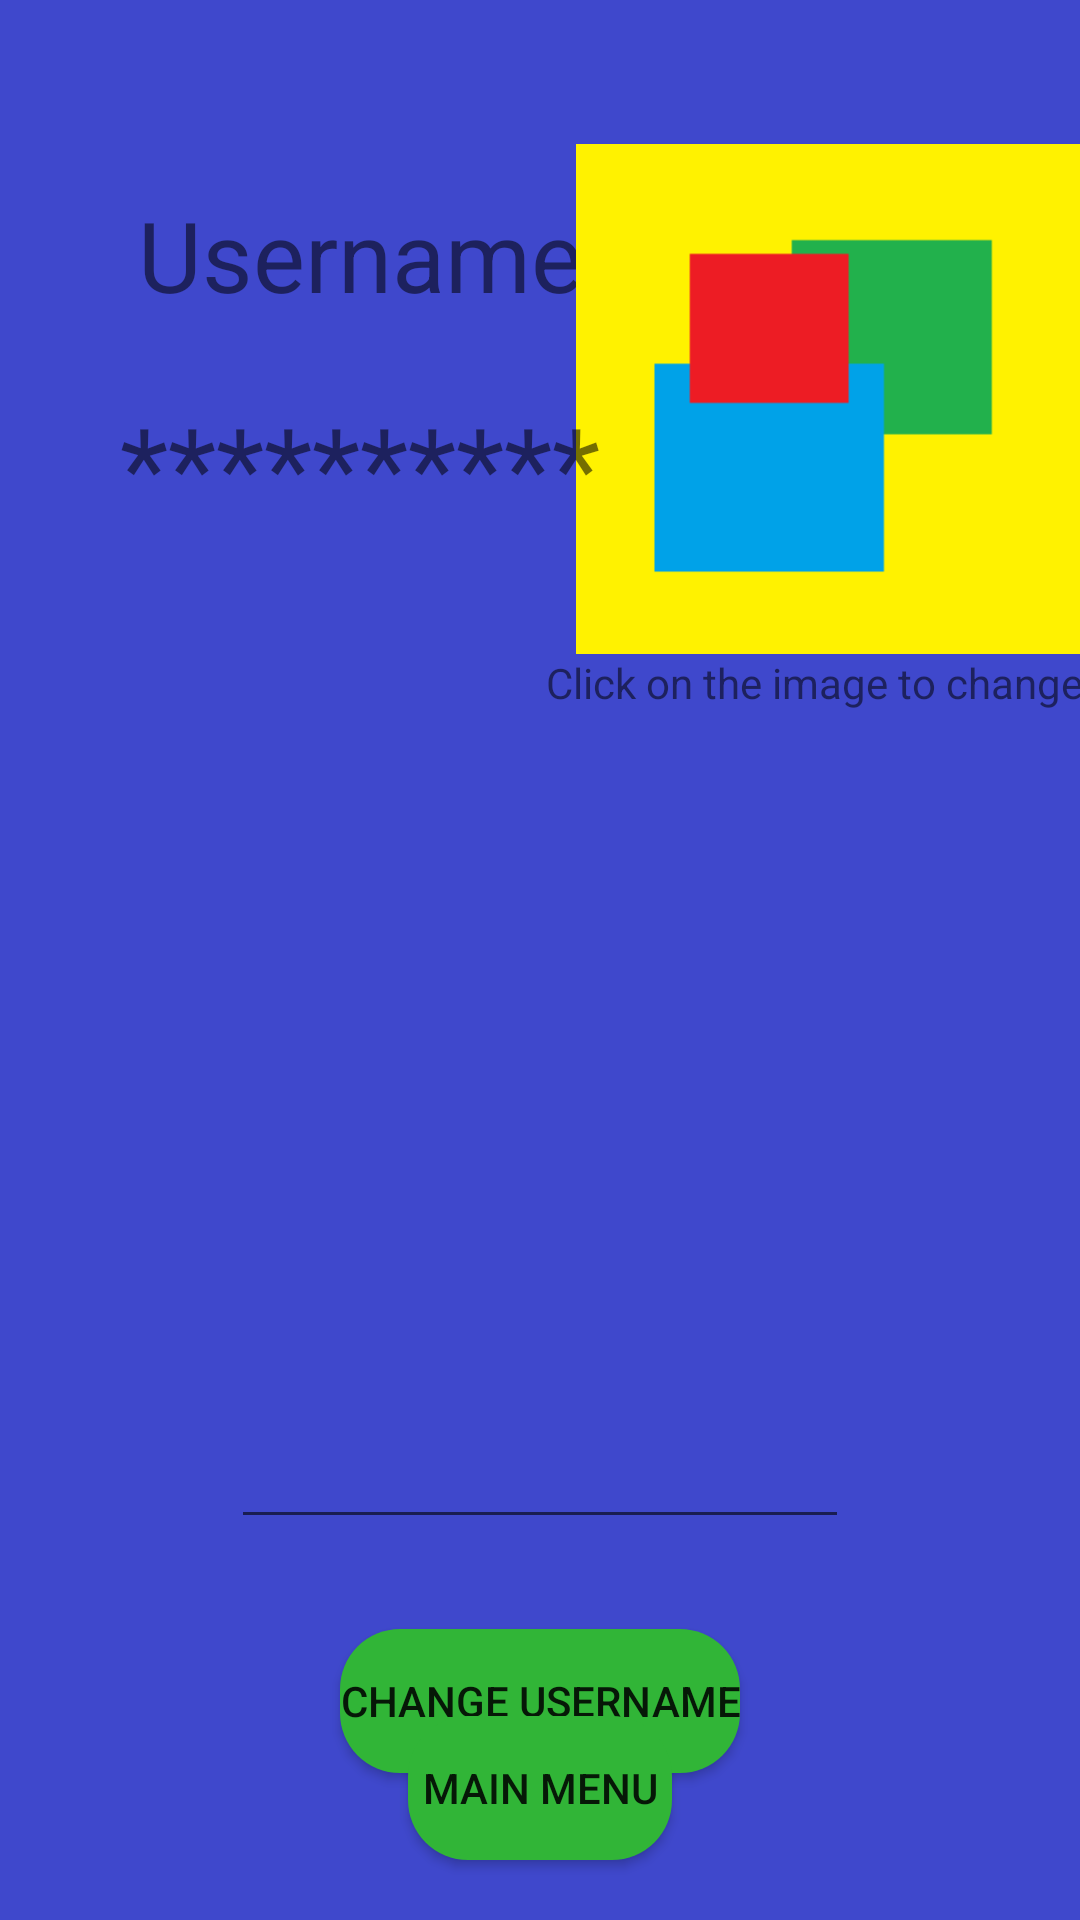

Reconstruct the res/layout file that produces this screen, plus the resources it refers to.
<!-- AndroidManifest.xml: application theme Theme.SemestralnaPraca_Skvarna -->
<!-- res/layout/fragment_settings.xml -->
<?xml version="1.0" encoding="utf-8"?>
<androidx.constraintlayout.widget.ConstraintLayout xmlns:android="http://schemas.android.com/apk/res/android"
    xmlns:app="http://schemas.android.com/apk/res-auto"
    xmlns:tools="http://schemas.android.com/tools"
    android:layout_width="match_parent"
    android:layout_height="match_parent"
    tools:context=".fragment.SettingsFragment"
    android:background="@drawable/dark_blue">

    <TextView
        android:id="@+id/tvMenoNadpis"
        android:layout_width="150dp"
        android:layout_height="50dp"
        android:layout_marginStart="45dp"
        android:layout_marginTop="60dp"
        android:autoSizeTextType="uniform"
        android:gravity="center"
        android:text="@string/username"
        app:layout_constraintStart_toStartOf="parent"
        app:layout_constraintTop_toTopOf="parent" />

    <ImageView
        android:id="@+id/ivProfilePicture"
        android:layout_width="170dp"
        android:layout_height="170dp"
        android:layout_marginTop="48dp"
        android:clickable="true"
        android:focusable="true"
        app:layout_constraintEnd_toEndOf="parent"
        app:layout_constraintHorizontal_bias="0.652"
        app:layout_constraintStart_toEndOf="@+id/tvMenoNadpis"
        app:layout_constraintTop_toTopOf="parent"
        app:srcCompat="@drawable/profile_1"
        tools:ignore="SpeakableTextPresentCheck" />

    <TextView
        android:id="@+id/tvUsername"
        android:layout_width="200dp"
        android:layout_height="50dp"
        android:layout_marginStart="45dp"
        android:layout_marginTop="20dp"
        android:autoSizeTextType="uniform"
        android:gravity="center"
        android:text="@string/username_placeholder"
        app:layout_constraintEnd_toEndOf="@+id/tvMenoNadpis"
        app:layout_constraintStart_toStartOf="parent"
        app:layout_constraintTop_toBottomOf="@+id/tvMenoNadpis" />

    <Button
        android:id="@+id/btnChangeUserName"
        android:layout_width="wrap_content"
        android:layout_height="wrap_content"
        android:layout_marginTop="30dp"
        android:background="@drawable/btn_green"
        android:text="@string/change_user_name"
        app:layout_constraintEnd_toEndOf="parent"
        app:layout_constraintStart_toStartOf="parent"
        app:layout_constraintTop_toBottomOf="@+id/etUserName" />

    <EditText
        android:id="@+id/etUserName"
        android:layout_width="206dp"
        android:layout_height="76dp"
        android:layout_marginTop="200dp"
        android:ems="10"
        android:gravity="center"
        android:inputType="text"
        app:layout_constraintEnd_toEndOf="parent"
        app:layout_constraintStart_toStartOf="parent"
        app:layout_constraintTop_toBottomOf="@+id/tvClick"
        tools:ignore="SpeakableTextPresentCheck" />

    <TextView
        android:id="@+id/tvClick"
        android:layout_width="wrap_content"
        android:layout_height="wrap_content"
        android:text="@string/click"
        app:layout_constraintEnd_toEndOf="@+id/ivProfilePicture"
        app:layout_constraintStart_toStartOf="@+id/ivProfilePicture"
        app:layout_constraintTop_toBottomOf="@+id/ivProfilePicture" />

    <Button
        android:id="@+id/btnBackToMenu"
        android:layout_width="wrap_content"
        android:layout_height="wrap_content"
        android:layout_marginBottom="20dp"
        android:background="@drawable/btn_green"
        android:text="@string/main_menu"
        app:layout_constraintBottom_toBottomOf="parent"
        app:layout_constraintEnd_toEndOf="@+id/btnChangeUserName"
        app:layout_constraintStart_toStartOf="@+id/btnChangeUserName" />
</androidx.constraintlayout.widget.ConstraintLayout>
<!-- resources referenced by this layout -->
<resources>
  <!-- drawable btn_green (drawable) -->
  <?xml version="1.0" encoding="utf-8"?>
  <selector xmlns:android="http://schemas.android.com/apk/res/android">
      <item android:state_pressed="false" android:drawable="@drawable/btn_green_normal" />
      <item android:state_pressed="true" android:drawable="@drawable/btn_green_pressed" />
  </selector>
  <!-- drawable dark_blue: jpg bitmap (drawable, 12717 bytes) -->
  <!-- drawable profile_1: png bitmap (drawable, 2176 bytes) -->
  <string name="change_user_name">Change username</string>
  <string name="click">Click on the image to change it</string>
  <string name="main_menu">Main menu</string>
  <string name="username" translatable="false">Username</string>
  <string name="username_placeholder">**********</string>
  <style name="Theme.SemestralnaPraca_Skvarna" parent="Theme.AppCompat.Light.NoActionBar">
          
          <item name="colorPrimary">@color/purple_500</item>
          <item name="colorPrimaryVariant">@color/purple_700</item>
          <item name="colorOnPrimary">@color/white</item>
          
          <item name="colorSecondary">@color/teal_200</item>
          <item name="colorSecondaryVariant">@color/teal_700</item>
          <item name="colorOnSecondary">@color/black</item>
          
          <item name="android:statusBarColor">?attr/colorPrimaryVariant</item>
          
      </style>
  <!-- drawable btn_green_normal (drawable) -->
  <?xml version="1.0" encoding="utf-8"?>
  <shape xmlns:android="http://schemas.android.com/apk/res/android">
  
      <solid android:color="#31B537"/>
      <corners android:radius="20dp"/>
  </shape>
  <!-- drawable btn_green_pressed (drawable) -->
  <?xml version="1.0" encoding="utf-8"?>
  <shape xmlns:android="http://schemas.android.com/apk/res/android">
  
      <solid android:color="#18651B"/>
      <corners android:radius="20dp"/>
  </shape>
  <!-- not gathered from this repository: default colours our renderer supplied (Android Studio template values) -->
  <color name="purple_500">#FF6200EE</color>
  <color name="purple_700">#FF3700B3</color>
  <color name="teal_200">#FF03DAC5</color>
  <color name="teal_700">#FF018786</color>
  <color name="black">#FF000000</color>
  <color name="white">#FFFFFFFF</color>
</resources>
